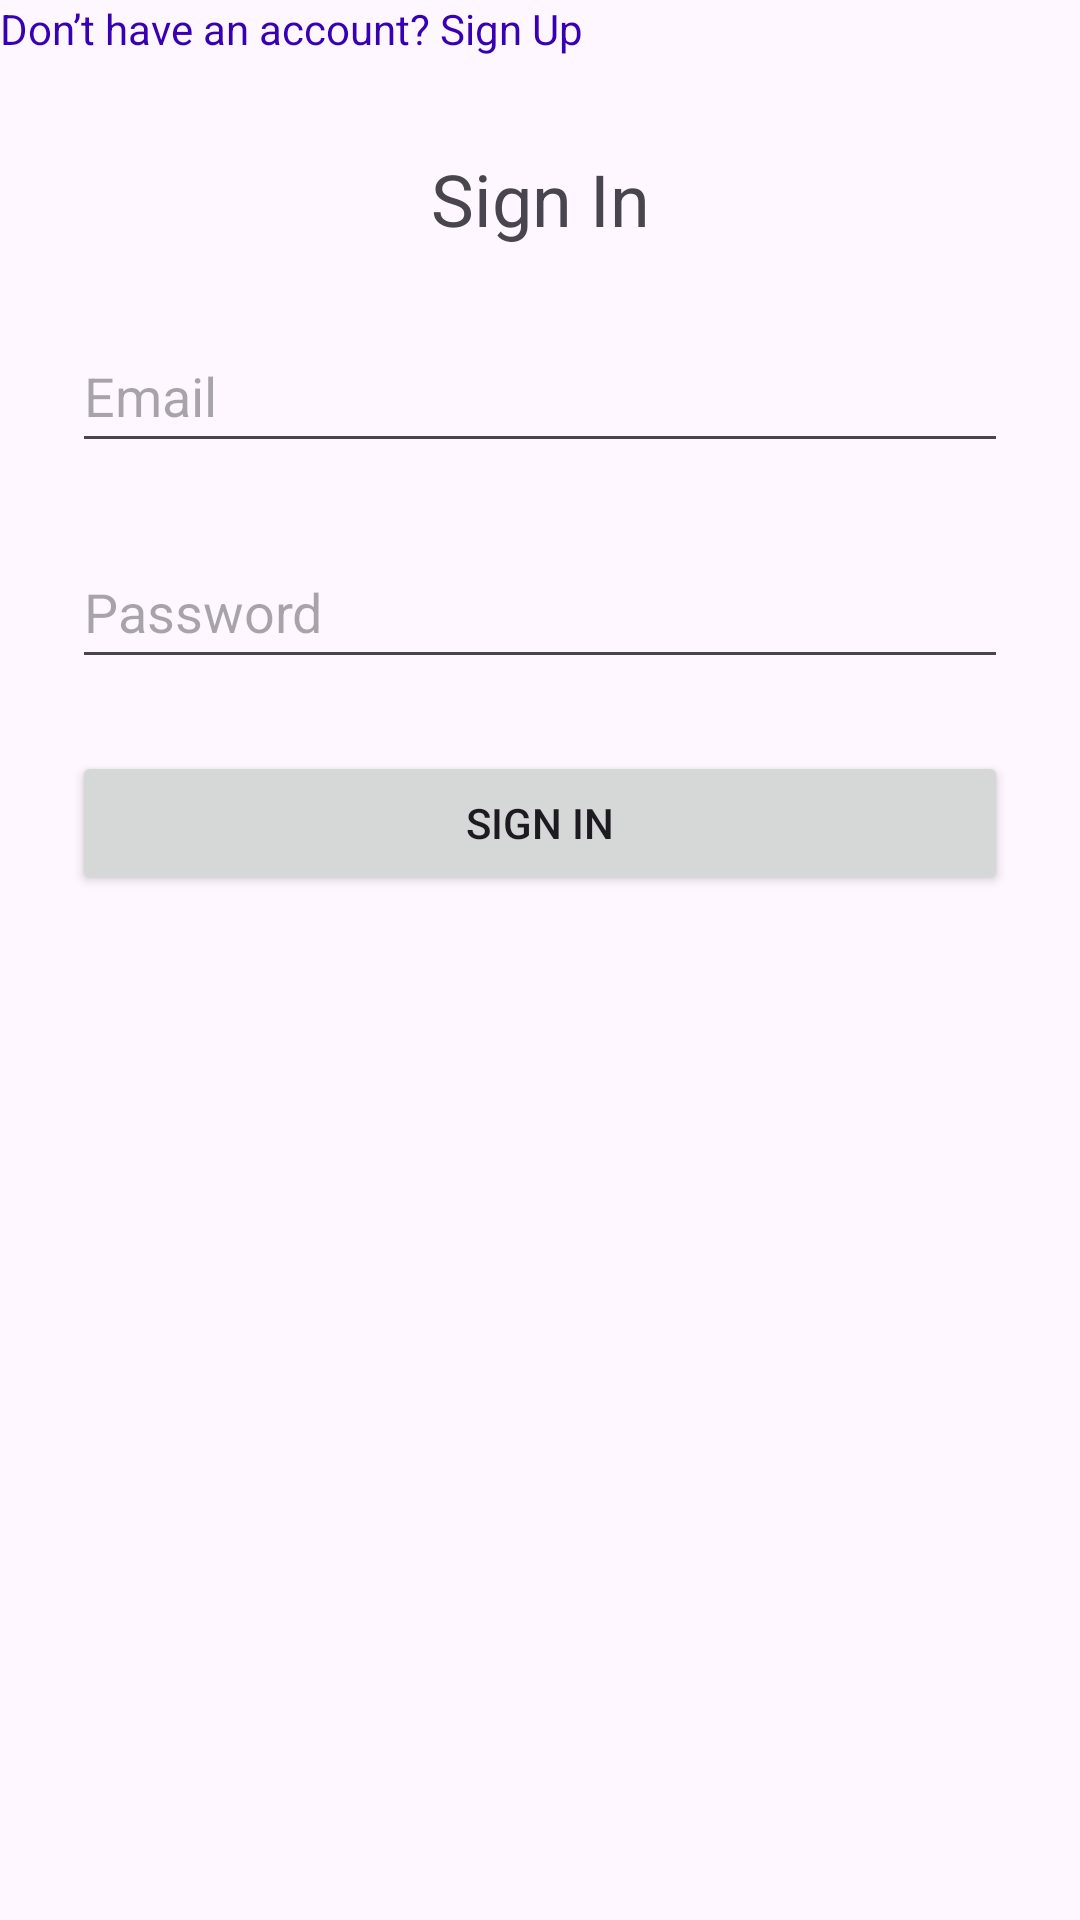

Reconstruct the res/layout file that produces this screen, plus the resources it refers to.
<!-- AndroidManifest.xml: application theme Theme.FreightApp -->
<!-- res/layout/activity_sign_in.xml -->
<?xml version="1.0" encoding="utf-8"?>
<androidx.constraintlayout.widget.ConstraintLayout
    xmlns:android="http://schemas.android.com/apk/res/android"
    xmlns:app="http://schemas.android.com/apk/res-auto"
    xmlns:tools="http://schemas.android.com/tools"
    android:id="@+id/signInLayout"
    android:layout_width="match_parent"
    android:layout_height="match_parent"
    tools:context=".SignInActivity">

    <TextView
        android:id="@+id/tvSignInTitle"
        android:layout_width="wrap_content"
        android:layout_height="wrap_content"
        android:text="@string/sign_in_title"
        android:textSize="24sp"
        app:layout_constraintTop_toTopOf="parent"
        app:layout_constraintLeft_toLeftOf="parent"
        app:layout_constraintRight_toRightOf="parent"
        android:layout_marginTop="50dp"/>

    <EditText
        android:id="@+id/etSignInEmail"
        android:layout_width="0dp"
        android:layout_height="48dp"
        android:hint="@string/email"
        android:inputType="textEmailAddress"
        app:layout_constraintTop_toBottomOf="@id/tvSignInTitle"
        app:layout_constraintLeft_toLeftOf="parent"
        app:layout_constraintRight_toRightOf="parent"
        android:layout_margin="24dp"/>

    <EditText
        android:id="@+id/etSignInPassword"
        android:layout_width="0dp"
        android:layout_height="48dp"
        android:hint="@string/password"
        android:inputType="textPassword"
        app:layout_constraintTop_toBottomOf="@id/etSignInEmail"
        app:layout_constraintLeft_toLeftOf="parent"
        app:layout_constraintRight_toRightOf="parent"
        android:layout_margin="24dp"/>

    <Button
        android:id="@+id/btnSignIn"
        android:layout_width="0dp"
        android:layout_height="wrap_content"
        android:text="@string/sign_in_button"
        app:layout_constraintTop_toBottomOf="@id/etSignInPassword"
        app:layout_constraintLeft_toLeftOf="parent"
        app:layout_constraintRight_toRightOf="parent"
        android:layout_margin="24dp"/>

    <TextView
        android:id="@+id/tvSignUpLink"
        android:layout_width="wrap_content"
        android:layout_height="wrap_content"
        android:text="Don’t have an account? Sign Up"
        android:textColor="@color/purple_700"
        tools:layout_editor_absoluteX="108dp"
        tools:layout_editor_absoluteY="306dp"
        tools:ignore="MissingConstraints" />

</androidx.constraintlayout.widget.ConstraintLayout>
<!-- resources referenced by this layout -->
<resources>
  <color name="purple_700">#FF3700B3</color>
  <string name="email">Email</string>
  <string name="password">Password</string>
  <string name="sign_in_button">Sign In</string>
  <string name="sign_in_title">Sign In</string>
  <style name="Theme.FreightApp" parent="Theme.Material3.Light.NoActionBar">
          <item name="colorPrimary">@color/md_theme_light_primary</item>
          <item name="colorOnPrimary">@color/md_theme_light_onPrimary</item>
          <item name="colorPrimaryContainer">@color/md_theme_light_primaryContainer</item>
          <item name="colorOnPrimaryContainer">@color/md_theme_light_onPrimaryContainer</item>
          <item name="colorSecondary">@color/md_theme_light_secondary</item>
          <item name="colorOnSecondary">@color/md_theme_light_onSecondary</item>
          <item name="colorSecondaryContainer">@color/md_theme_light_secondaryContainer</item>
      </style>
  <color name="md_theme_light_primary">#6750A4</color>
  <color name="md_theme_light_onPrimary">#FFFFFF</color>
  <color name="md_theme_light_primaryContainer">#EADDFF</color>
  <color name="md_theme_light_onPrimaryContainer">#21005D</color>
  <color name="md_theme_light_secondary">#625B71</color>
  <color name="md_theme_light_onSecondary">#FFFFFF</color>
  <color name="md_theme_light_secondaryContainer">#E8DEF8</color>
</resources>
